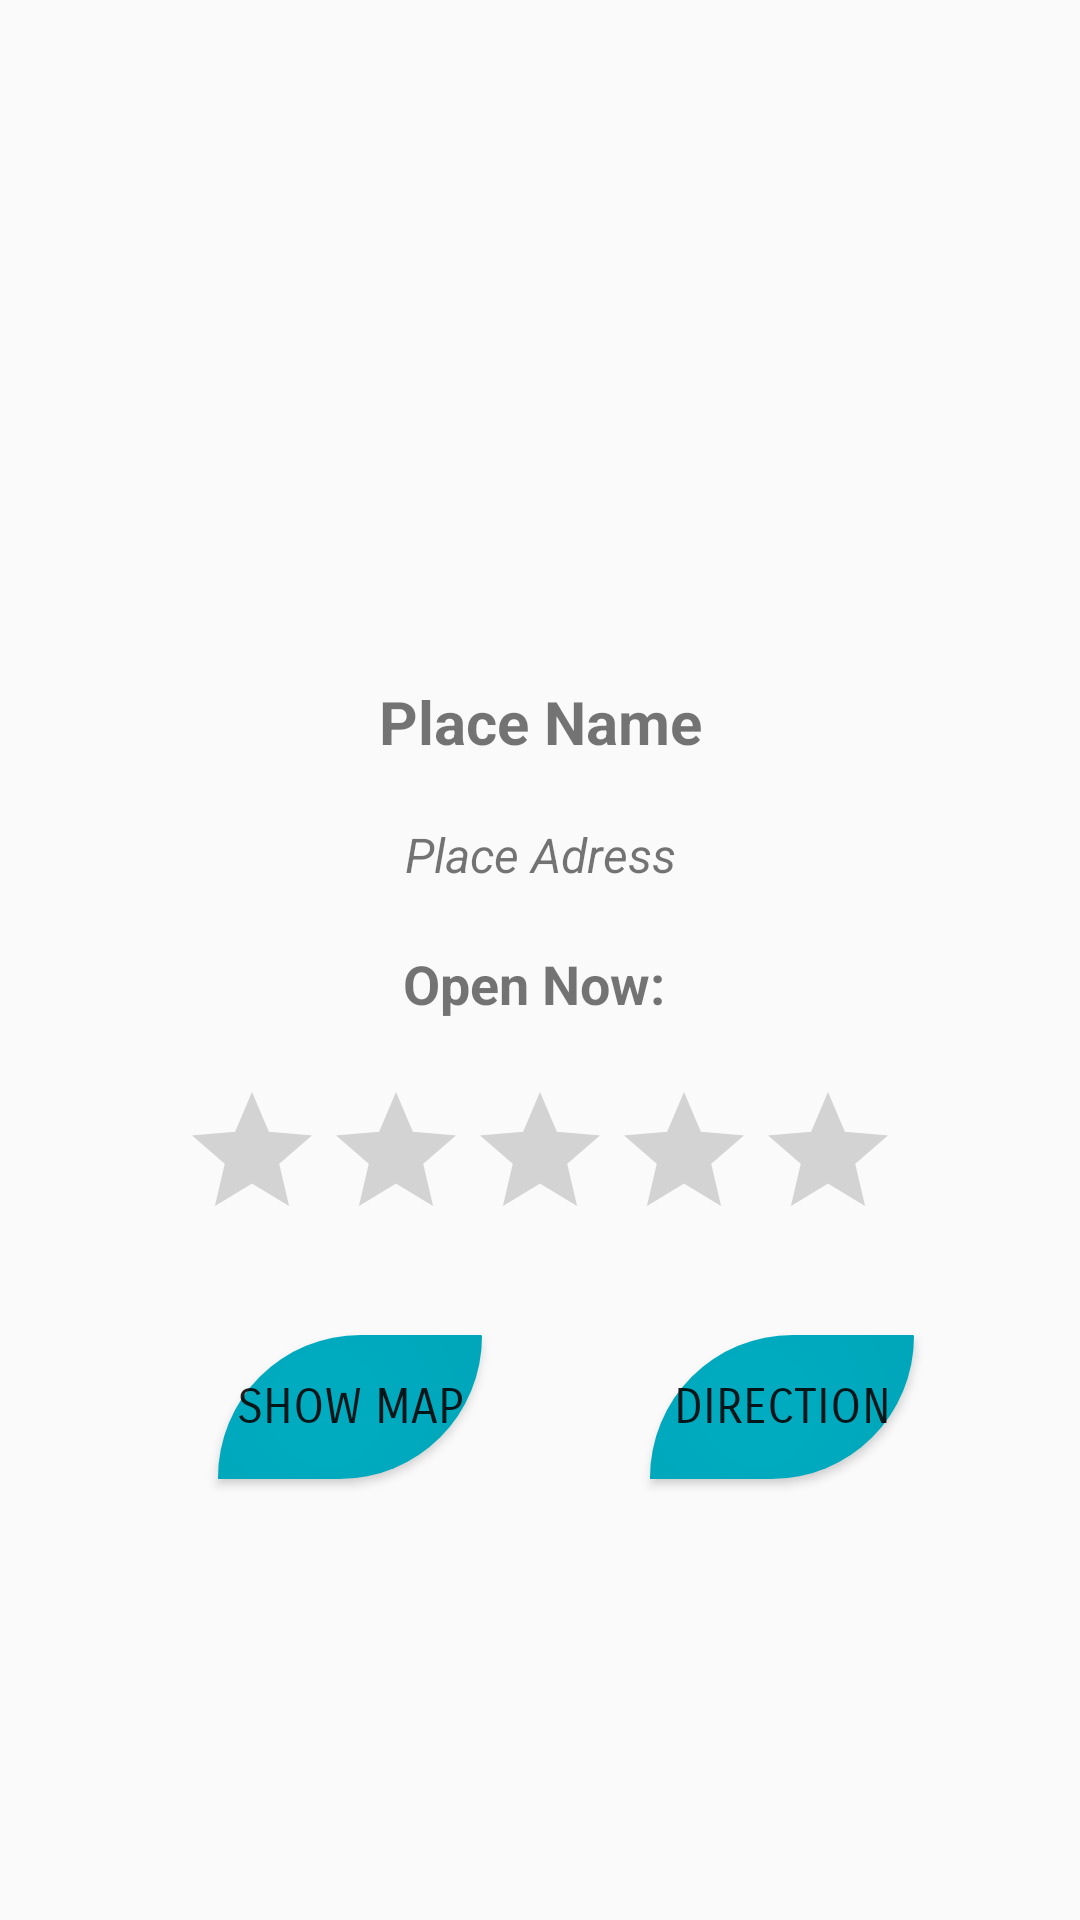

Reconstruct the res/layout file that produces this screen, plus the resources it refers to.
<!-- AndroidManifest.xml: application theme AppTheme -->
<!-- res/layout/activity_view_place.xml -->
<?xml version="1.0" encoding="utf-8"?>
<android.support.constraint.ConstraintLayout xmlns:android="http://schemas.android.com/apk/res/android"
    xmlns:app="http://schemas.android.com/apk/res-auto"
    xmlns:tools="http://schemas.android.com/tools"
    android:layout_width="match_parent"
    android:background="@drawable/background"
    android:layout_height="match_parent"
    tools:context=".ViewPlace">

    <ImageView
        android:id="@+id/photo"
        android:layout_width="match_parent"
        android:layout_height="200dp"
        android:contentDescription="@string/place_image"
        app:layout_constraintBottom_toBottomOf="parent"
        app:layout_constraintEnd_toEndOf="parent"
        app:layout_constraintHorizontal_bias="0.0"
        app:layout_constraintStart_toStartOf="parent"
        app:layout_constraintTop_toTopOf="parent"
        app:layout_constraintVertical_bias="0.043"
        app:srcCompat="@drawable/ic_image_black_24dp"
        tools:ignore="VectorDrawableCompat" />

    <TextView
        android:id="@+id/place_name"
        android:layout_width="wrap_content"
        android:layout_height="wrap_content"
        android:layout_marginEnd="8dp"
        android:layout_marginStart="8dp"
        android:layout_marginTop="8dp"
        android:text="Place Name"
        android:textSize="20sp"
        android:textStyle="bold"
        app:layout_constraintEnd_toEndOf="parent"
        app:layout_constraintStart_toStartOf="parent"
        app:layout_constraintTop_toBottomOf="@+id/photo" />

    <TextView
        android:id="@+id/place_adress"
        android:layout_width="wrap_content"
        android:layout_height="wrap_content"
        android:layout_marginEnd="8dp"
        android:layout_marginStart="8dp"
        android:layout_marginTop="20dp"
        android:text="Place Adress"
        android:textSize="16sp"
        android:textStyle="italic"
        app:layout_constraintEnd_toEndOf="parent"
        app:layout_constraintStart_toStartOf="parent"
        app:layout_constraintTop_toBottomOf="@+id/place_name" />

    <TextView
        android:id="@+id/place_open_hour"
        android:layout_width="wrap_content"
        android:layout_height="wrap_content"
        android:layout_marginEnd="8dp"
        android:layout_marginStart="8dp"
        android:layout_marginTop="20dp"
        android:text="Open Now: "
        android:textSize="18sp"
        android:textStyle="bold"
        app:layout_constraintEnd_toEndOf="parent"
        app:layout_constraintStart_toStartOf="parent"
        app:layout_constraintTop_toBottomOf="@+id/place_adress" />

    <RatingBar
        android:id="@+id/ratingBar"
        android:layout_width="wrap_content"
        android:layout_height="wrap_content"
        android:layout_marginEnd="8dp"
        android:layout_marginStart="8dp"
        android:layout_marginTop="20dp"
        android:max="5"
        app:layout_constraintEnd_toEndOf="parent"
        app:layout_constraintStart_toStartOf="parent"
        app:layout_constraintTop_toBottomOf="@+id/place_open_hour" />

    <Button
        android:id="@+id/button_show_map"
        android:layout_width="wrap_content"
        android:layout_height="wrap_content"
        android:layout_marginEnd="8dp"
        android:layout_marginStart="8dp"
        android:layout_marginTop="28dp"
        android:background="@drawable/button_background"
        android:fontFamily="sans-serif-smallcaps"
        android:text="Show Map"
        android:textSize="16dp"
        app:layout_constraintEnd_toEndOf="parent"
        app:layout_constraintHorizontal_bias="0.253"
        app:layout_constraintStart_toStartOf="parent"
        app:layout_constraintTop_toBottomOf="@+id/ratingBar" />

    <Button
        android:id="@+id/button_direction"
        android:layout_width="wrap_content"
        android:layout_height="wrap_content"
        android:layout_marginStart="56dp"
        android:layout_marginTop="28dp"
        android:text="Direction"
        android:textSize="16dp"
        android:background="@drawable/button_background"
        android:fontFamily="sans-serif-smallcaps"
        app:layout_constraintStart_toEndOf="@+id/button_show_map"
        app:layout_constraintTop_toBottomOf="@+id/ratingBar" />
</android.support.constraint.ConstraintLayout>
<!-- resources referenced by this layout -->
<resources>
  <!-- drawable button_background (drawable) -->
  <?xml version="1.0" encoding="utf-8"?>
  <shape xmlns:android="http://schemas.android.com/apk/res/android"
      android:shape="rectangle">
      <gradient
          android:startColor="@color/colorPrimary"
          android:endColor="@color/colorPrimaryDark"
          android:type="radial"
          android:centerX="41%"
          android:centerY="51%"
          android:gradientRadius="204dp"/>
      <corners
          android:topLeftRadius="100dp"
          android:topRightRadius="1dp"
          android:bottomLeftRadius="0dp"
          android:bottomRightRadius="100dp"/>
  
  </shape>
  <string name="place_image">place_image</string>
  <style name="AppTheme" parent="Theme.AppCompat.Light.NoActionBar">
          
          <item name="colorPrimary">@color/colorPrimary</item>
          <item name="colorPrimaryDark">@color/colorPrimaryDark</item>
          <item name="colorAccent">@color/colorAccent</item>
      </style>
  <color name="colorPrimary">#00ACC1</color>
  <color name="colorPrimaryDark">#0097A7</color>
  <color name="colorAccent">#FF4081</color>
</resources>
